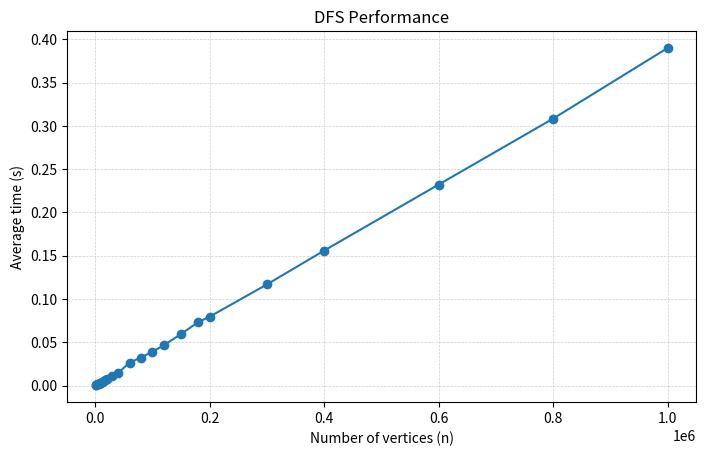

Write the Python code that produced this figure.
import csv
import time
from numbers import Real
from typing import List, Tuple

import matplotlib.pyplot as plt

INPUTS: List[int] = [
    1000,
    2000,
    4000,
    6000,
    8000,
    10000,
    12000,
    15000,
    18000,
    20000,
    30000,
    40000,
    60000,
    80000,
    100000,
    120000,
    150000,
    180000,
    200000,
    300000,
    400000,
    600000,
    800000,
    1000000,
]

RUNS = 5
DEGREE_STEPS = (3, 2, 1)


def normalize_node_count(node_count: Real) -> int:
    if isinstance(node_count, bool) or not isinstance(node_count, Real):
        raise TypeError("node_count must be an int or float")
    if node_count <= 0:
        return 0
    return int(node_count)


def normalize_start(start: Real, node_count: int) -> int:
    if isinstance(start, bool) or not isinstance(start, Real):
        raise TypeError("start must be an int or float")
    return int(start) % node_count


def dfs(node_count: Real, start: Real = 0) -> int:
    node_count_int = normalize_node_count(node_count)
    if node_count_int <= 0:
        return 0

    start_int = normalize_start(start, node_count_int)
    visited = bytearray(node_count_int)
    stack = [start_int]
    visited_count = 0

    while stack:
        node = stack.pop()
        if visited[node]:
            continue

        visited[node] = 1
        visited_count += 1

        for step in DEGREE_STEPS:
            neighbor_plus = (node + step) % node_count_int
            neighbor_minus = (node - step) % node_count_int

            if not visited[neighbor_plus]:
                stack.append(neighbor_plus)

            if not visited[neighbor_minus]:
                stack.append(neighbor_minus)

    return visited_count


def measure_times(inputs: List[int], runs: int) -> List[Tuple[int, float]]:
    results: List[Tuple[int, float]] = []

    for n in inputs:
        # Warm-up traversal (not included in timing).
        dfs(n, 0)

        elapsed_sum = 0.0
        for _ in range(runs):
            start = time.perf_counter()
            dfs(n, 0)
            elapsed_sum += time.perf_counter() - start

        results.append((n, elapsed_sum / runs))

    return results


def format_time(value: float) -> str:
    return f"{value:.6f}"


def save_csv(results: List[Tuple[int, float]], path: str) -> None:
    with open(path, "w", newline="", encoding="utf-8") as csv_file:
        writer = csv.writer(csv_file)
        writer.writerow(["n", "avg_time_s"])
        for n, avg_time in results:
            writer.writerow([n, f"{avg_time:.12f}"])


def save_table(results: List[Tuple[int, float]], path: str) -> None:
    table_height = max(6.5, 2.0 + 0.35 * len(results))
    fig, ax = plt.subplots(figsize=(7.0, table_height))
    ax.axis("off")
    cell_text = [[str(n), format_time(t)] for n, t in results]
    table = ax.table(
        cellText=cell_text,
        colLabels=["n", "avg_time_s"],
        cellLoc="center",
        loc="center",
    )
    table.auto_set_font_size(False)
    table.set_fontsize(10)
    table.scale(1.1, 1.2)
    fig.tight_layout(pad=0.5)
    fig.savefig(path, dpi=200)
    plt.close(fig)


def save_graph(results: List[Tuple[int, float]], path: str) -> None:
    xs = [n for n, _ in results]
    ys = [t for _, t in results]
    fig, ax = plt.subplots(figsize=(7.0, 4.5))
    ax.plot(xs, ys, marker="o", linewidth=1.5)
    ax.set_xlabel("Number of vertices (n)")
    ax.set_ylabel("Average time (s)")
    ax.set_title("DFS Performance")
    ax.grid(True, linestyle="--", linewidth=0.5, alpha=0.6)
    fig.tight_layout(pad=0.5)
    fig.savefig(path, dpi=200)
    plt.close(fig)


def main() -> None:
    data = measure_times(INPUTS, RUNS)
    save_csv(data, "dfs_results.csv")
    save_table(data, "dfs_table.png")
    save_graph(data, "dfs_graph.png")
    for n, avg_time in data:
        print(f"{n}: {format_time(avg_time)} s")


if __name__ == "__main__":
    main()
